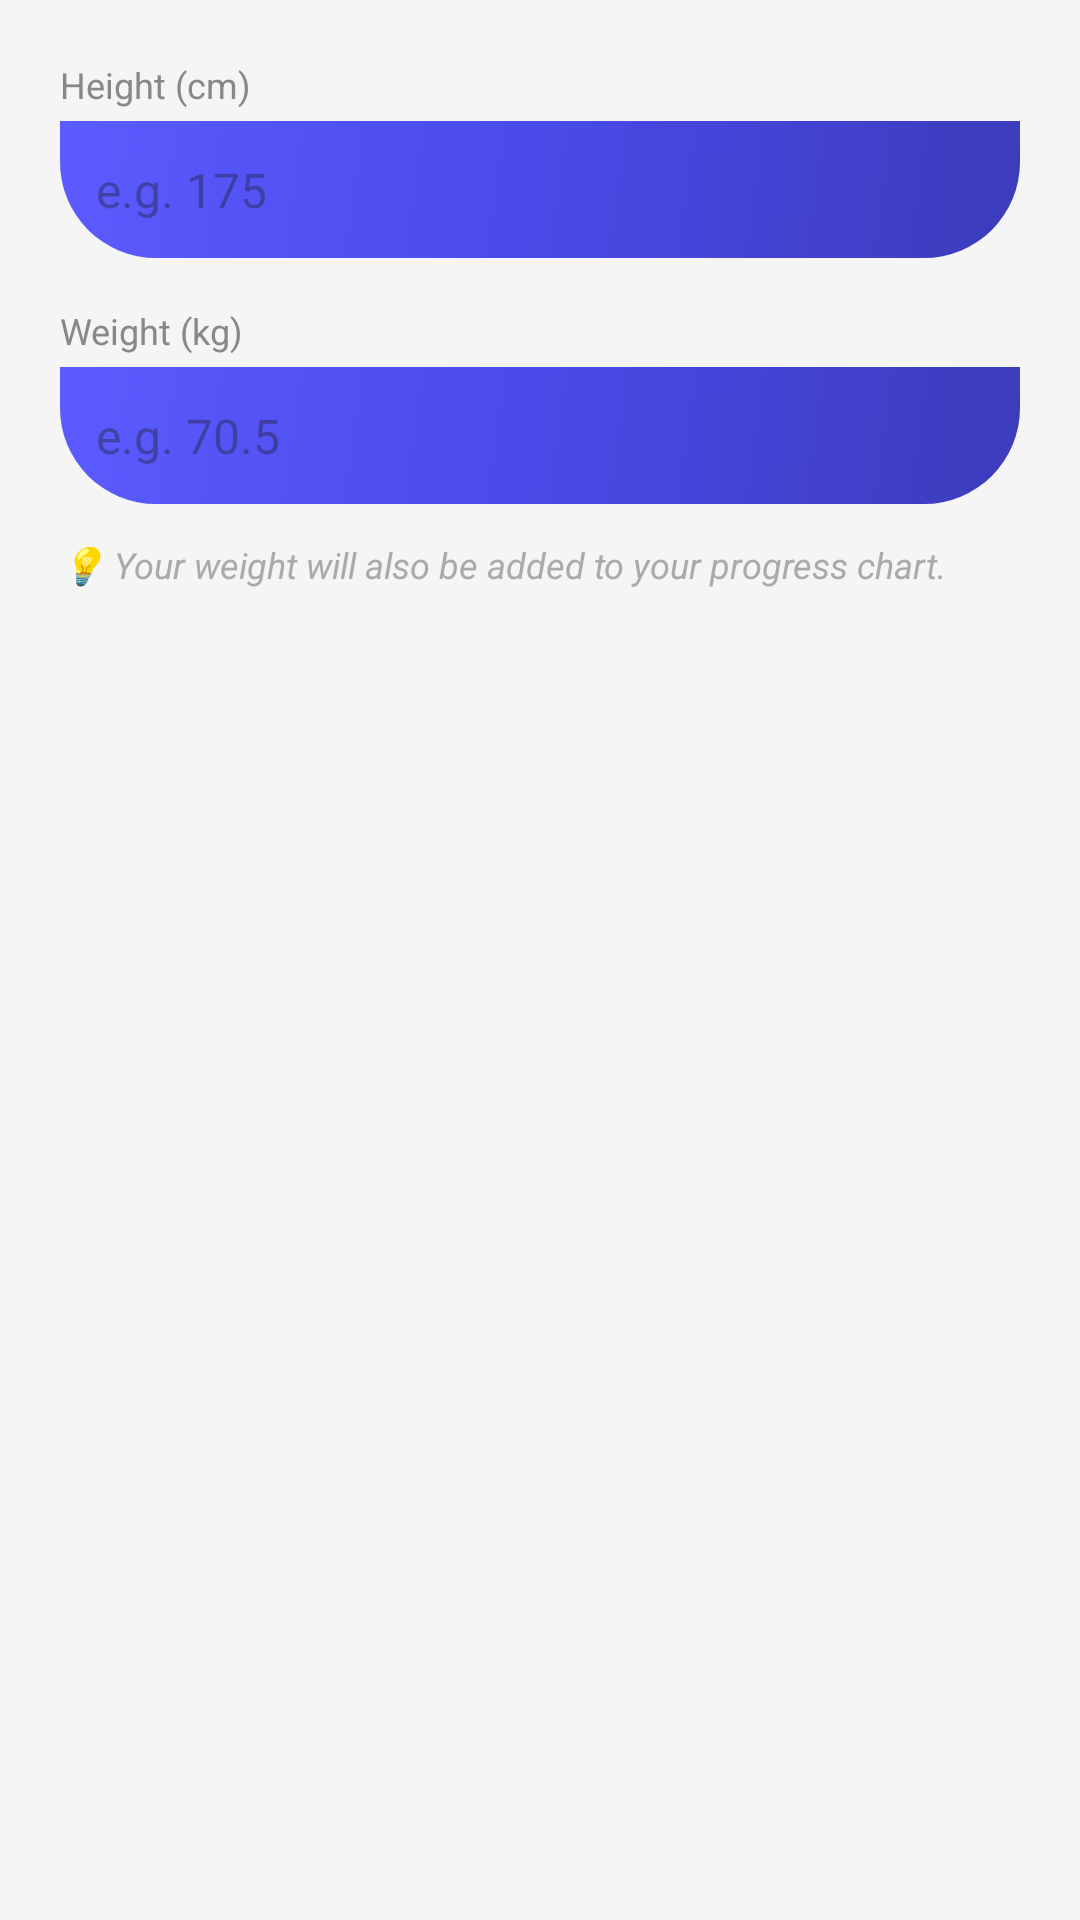

Produce the Android XML layout that renders to this screen, including the resource entries it uses.
<!-- AndroidManifest.xml: application theme Theme.GymApplication -->
<!-- res/layout/dialog_edit_profile.xml -->
<?xml version="1.0" encoding="utf-8"?>
<LinearLayout xmlns:android="http://schemas.android.com/apk/res/android"
    android:orientation="vertical"
    android:padding="20dp"
    android:layout_width="match_parent"
    android:layout_height="wrap_content">

    <TextView
        android:layout_width="wrap_content"
        android:layout_height="wrap_content"
        android:text="Height (cm)"
        android:textSize="12sp"
        android:textColor="#888888"
        android:layout_marginBottom="4dp"/>

    <EditText
        android:id="@+id/etHeight"
        android:hint="e.g. 175"
        android:inputType="numberDecimal"
        android:layout_width="match_parent"
        android:layout_height="wrap_content"
        android:padding="12dp"
        android:background="@drawable/profile_header_bg"
        android:textSize="16sp"/>

    <TextView
        android:layout_width="wrap_content"
        android:layout_height="wrap_content"
        android:text="Weight (kg)"
        android:textSize="12sp"
        android:textColor="#888888"
        android:layout_marginTop="16dp"
        android:layout_marginBottom="4dp"/>

    <EditText
        android:id="@+id/etWeight"
        android:hint="e.g. 70.5"
        android:inputType="numberDecimal"
        android:layout_width="match_parent"
        android:layout_height="wrap_content"
        android:padding="12dp"
        android:background="@drawable/profile_header_bg"
        android:textSize="16sp"/>

    <TextView
        android:layout_width="match_parent"
        android:layout_height="wrap_content"
        android:text="💡 Your weight will also be added to your progress chart."
        android:textSize="12sp"
        android:textColor="#AAAAAA"
        android:textStyle="italic"
        android:layout_marginTop="12dp"/>

</LinearLayout>
<!-- resources referenced by this layout -->
<resources>
  <!-- drawable profile_header_bg (drawable) -->
  <?xml version="1.0" encoding="utf-8"?>
  <shape xmlns:android="http://schemas.android.com/apk/res/android"
      android:shape="rectangle">
      <gradient
          android:startColor="#3B3BBB"
          android:centerColor="#4A4AE8"
          android:endColor="#5B5BFF"
          android:angle="135"
          android:type="linear"/>
      <corners android:bottomLeftRadius="32dp" android:bottomRightRadius="32dp"/>
  </shape>
  <style name="Theme.GymApplication" parent="Theme.Material3.Light.NoActionBar">
  
          
          <item name="colorPrimary">@color/primary</item>
          <item name="colorOnPrimary">@color/onPrimary</item>
  
          
          <item name="android:windowBackground">@color/background</item>
          <item name="colorSurface">@color/surface</item>
  
          
          <item name="android:textColorPrimary">@color/textPrimary</item>
          <item name="android:textColorSecondary">@color/textSecondary</item>
  
          
          <item name="android:statusBarColor">@color/primary</item>
  
  
  
      </style>
  <color name="primary">#2EC4B6</color>
  <color name="onPrimary">#0B1F1E</color>
  <color name="background">#F5F5F5</color>
  <color name="surface">#FFFFFF</color>
  <color name="textPrimary">#212121</color>
  <color name="textSecondary">#666666</color>
</resources>
